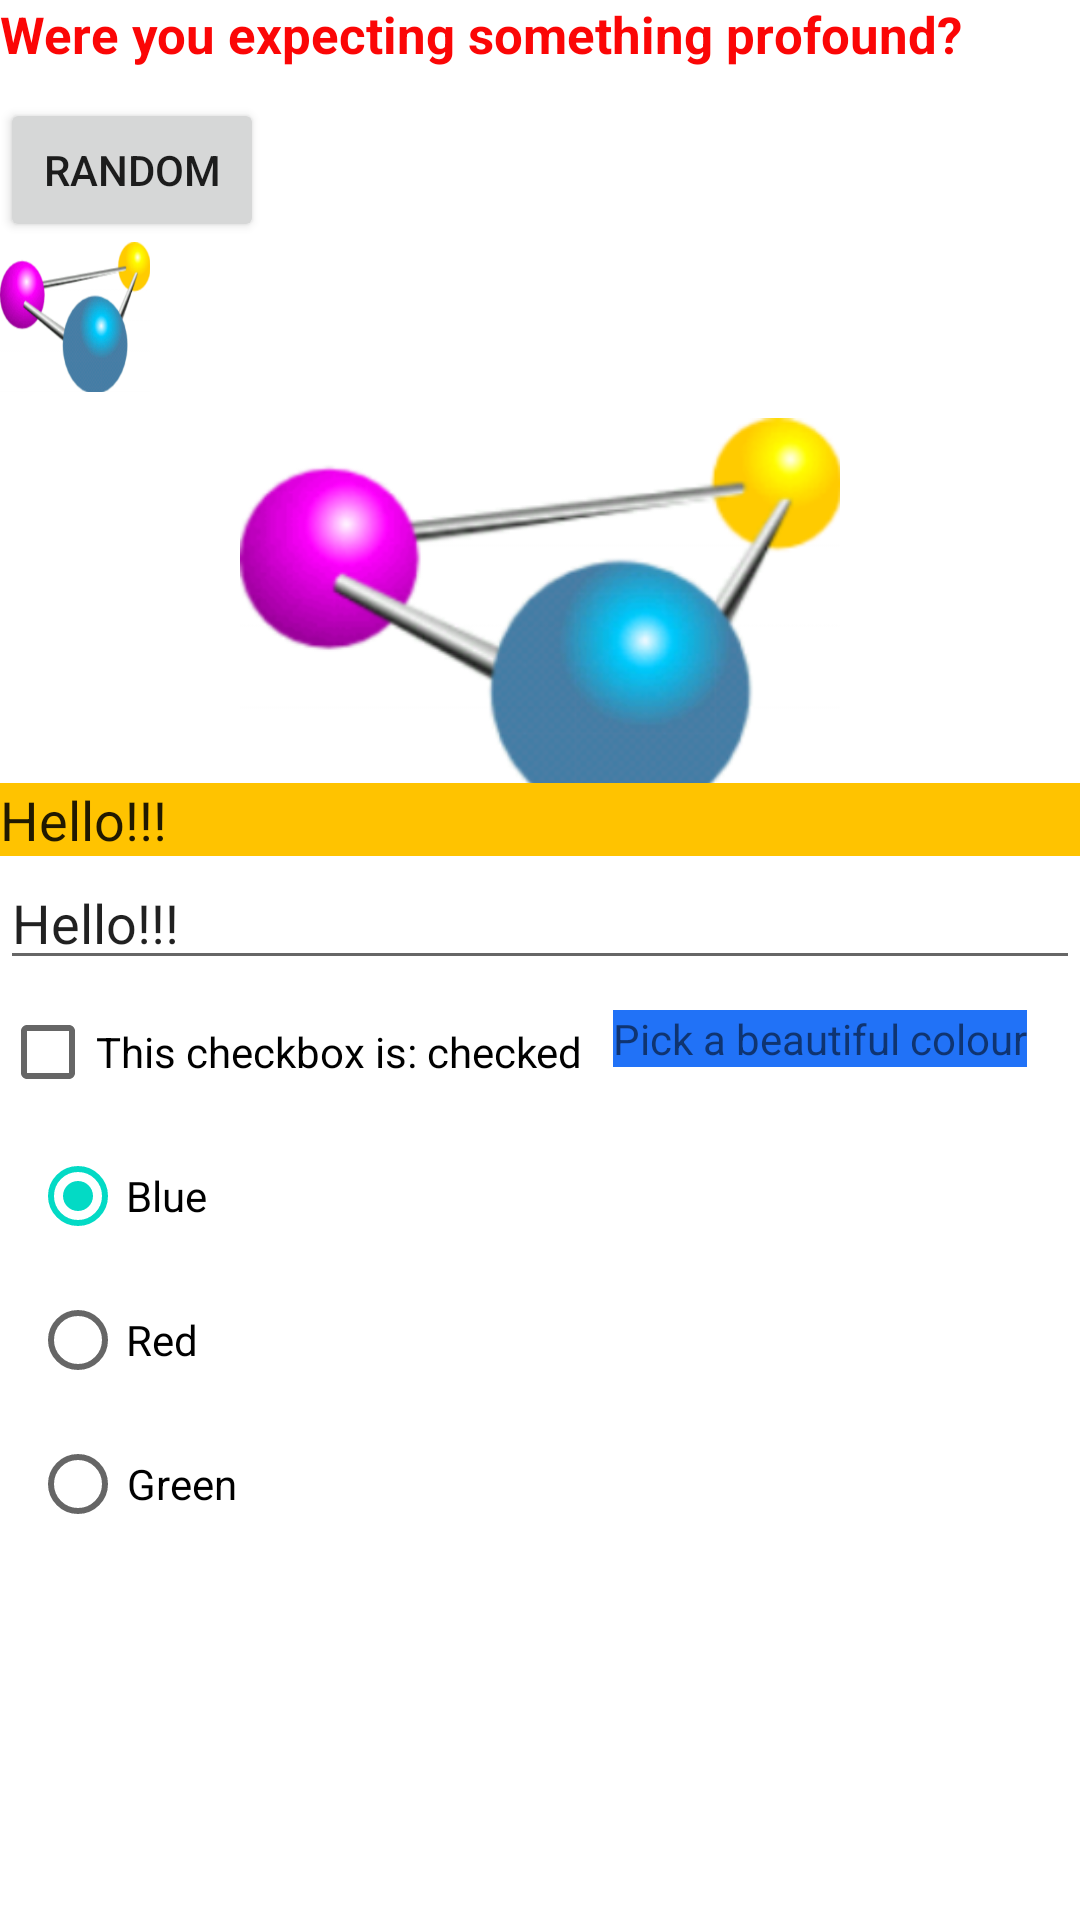

The Android layout XML behind this screen, and the referenced resources:
<!-- AndroidManifest.xml: application theme Theme.Exercise -->
<!-- res/layout/activity_screencapture_exercise.xml -->
<?xml version="1.0" encoding="utf-8"?>
<RelativeLayout xmlns:android="http://schemas.android.com/apk/res/android"
    xmlns:app="http://schemas.android.com/apk/res-auto"
    xmlns:tools="http://schemas.android.com/tools"
    android:layout_width="match_parent"
    android:layout_height="match_parent"
    tools:context=".ScreenCaptureExercise">

    <TextView
        android:id="@+id/textSomethingProfund"
        android:layout_width="wrap_content"
        android:layout_height="wrap_content"
        android:textColor="#FB0606"
        android:textStyle="bold"
        android:text="Were you expecting something profound?"
        android:textSize="17dp"/>

    <Button
        android:id="@+id/randomColor"
        android:layout_below="@+id/textSomethingProfund"
        android:layout_marginTop="10dp"
        android:layout_width="wrap_content"
        android:layout_height="wrap_content"
        android:onClick="buttonMethodRandomBackground"
        android:text="Random"/>

    <ImageButton
        android:id="@+id/moleculaImgButton"
        android:layout_below="@+id/randomColor"
        android:layout_width="50dp"
        android:layout_height="50dp"
        android:background="@drawable/molecula"
        android:onClick="imageButtonMethod"/>

    <ImageView
        android:id="@+id/moleculaImg"
        android:layout_below="@+id/moleculaImgButton"
        android:layout_width="200dp"
        android:layout_height="150dp"
        android:layout_centerHorizontal="true"
        android:src="@drawable/molecula"/>

    <EditText
        android:id="@+id/editText1"
        android:layout_marginTop="-20dp"
        android:layout_below="@+id/moleculaImg"
        android:layout_width="match_parent"
        android:layout_height="wrap_content"
        android:text="Hello!!!"
        android:background="#FFC300"/>

    <EditText
        android:id="@+id/editText2"
        android:layout_below="@+id/editText1"
        android:layout_width="match_parent"
        android:layout_height="wrap_content"
        android:text="Hello!!!"/>

    <CheckBox
        android:id="@+id/checkbox1"
        android:layout_below="@id/editText2"
        android:layout_width="wrap_content"
        android:layout_height="wrap_content"
        android:text="This checkbox is: checked"
        android:onClick="checkboxMethod"
        />

    <TextView
        android:id="@+id/beautifulColor"
        android:layout_width="wrap_content"
        android:layout_height="wrap_content"
        android:orientation="vertical"
        android:layout_marginTop="10dp"
        android:layout_marginLeft="10dp"
        android:layout_toRightOf="@+id/checkbox1"
        android:layout_below="@id/editText2"
        android:text="Pick a beautiful colour"
        android:background="@color/blue"
        android:layout_marginBottom="0dp"/>


    <RadioGroup
        android:id="@+id/radioGroup"
        android:layout_width="match_parent"
        android:layout_height="wrap_content"
        android:orientation="vertical"
        android:layout_below="@+id/checkbox1">
        <RadioButton
            android:id="@+id/radioBtn1"
            android:layout_width="wrap_content"
            android:layout_height="wrap_content"
            android:text="Blue"
            android:layout_marginLeft="10dp"
            android:layout_marginBottom="0dp"
            android:checked="true"/>
        <RadioButton
            android:id="@+id/radioBtn2"
            android:layout_width="wrap_content"
            android:layout_height="wrap_content"
            android:text="Red"
            android:layout_marginLeft="10dp"
            android:layout_marginBottom="0dp"/>
        <RadioButton
            android:id="@+id/radioBtn3"
            android:layout_width="wrap_content"
            android:layout_height="wrap_content"
            android:text="Green"
            android:gravity="center"
            android:layout_marginLeft="10dp"
            android:layout_marginBottom="0dp"/>
    </RadioGroup>
</RelativeLayout>
<!-- resources referenced by this layout -->
<resources>
  <color name="blue">#2172F7</color>
  <!-- drawable molecula: png bitmap (drawable, 42180 bytes) -->
  <style name="Theme.Exercise" parent="Theme.MaterialComponents.DayNight.DarkActionBar">
          <item name="colorPrimary">@color/black</item>
          <item name="colorPrimaryVariant">@color/black</item>
          <item name="colorOnPrimary">@color/white</item>
  
          <item name="colorSecondary">@color/teal_200</item>
          <item name="colorSecondaryVariant">@color/teal_700</item>
          <item name="colorOnSecondary">@color/black</item>
          <item name="android:statusBarColor" tools:targetApi="l">?attr/colorPrimaryVariant</item>
      </style>
  <color name="black">#FF000000</color>
  <color name="white">#FFFFFFFF</color>
  <color name="teal_200">#FF03DAC5</color>
  <color name="teal_700">#FF018786</color>
</resources>
